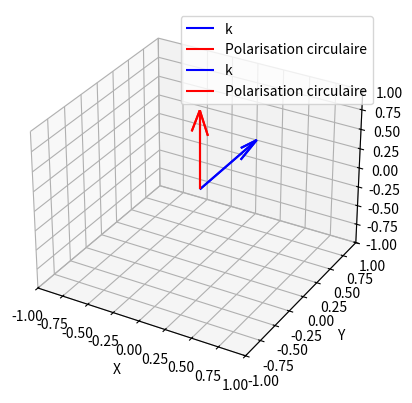

Here is the Python script that generated this plot:
import numpy as np
import matplotlib.pyplot as plt
from mpl_toolkits.mplot3d import Axes3D
from matplotlib.animation import FuncAnimation

# Vecteur k
k = np.array([0, 1, 0])
origin = np.array([0, 0, 0])

# Vecteur de polarisation circulaire dans le plan orthogonal à k
v_perpendicular = np.array([-k[1], k[0], 0])  # Orthogonal à k dans le plan xy

# Définition du vecteur de polarisation circulaire
u = np.cross(k, v_perpendicular)  # Perpendiculaire à k et v_perpendicular

# Création de la figure et de l'axe 3D
fig = plt.figure()
ax = fig.add_subplot(111, projection='3d')

# Paramètres de l'axe
ax.set_xlim([-1, 1])
ax.set_ylim([-1, 1])
ax.set_zlim([-1, 1])
ax.set_xlabel('X')
ax.set_ylabel('Y')
ax.set_zlabel('Z')

# Fonction d'initialisation de l'animation
def init():
    ax.quiver(*origin, *k, color='b', label='k', length=1)
    ax.quiver(*origin, *u, color='r', label='Polarisation circulaire', length=1)
    ax.legend()
    return fig,

# Fonction de mise à jour de l'animation
def update(frame):
    ax.clear()
    ax.set_xlim([-1, 1])
    ax.set_ylim([-1, 1])
    ax.set_zlim([-1, 1])
    ax.set_xlabel('X')
    ax.set_ylabel('Y')
    ax.set_zlabel('Z')
    theta = frame * 0.1  # Angle de rotation
    rotation_matrix = np.array([[np.cos(theta), -np.sin(theta), 0],
                                [np.sin(theta), np.cos(theta), 0],
                                [0, 0, 1]])
    new_u = np.dot(rotation_matrix, u)
    ax.quiver(*origin, *k, color='b', label='k', length=1)
    ax.quiver(*origin, *new_u, color='r', label='Polarisation circulaire', length=1)
    ax.legend()
    return fig,

# Création de l'animation
ani = FuncAnimation(fig, update, frames=np.arange(0, 2*np.pi, 0.1), init_func=init, blit=True)

plt.show()
